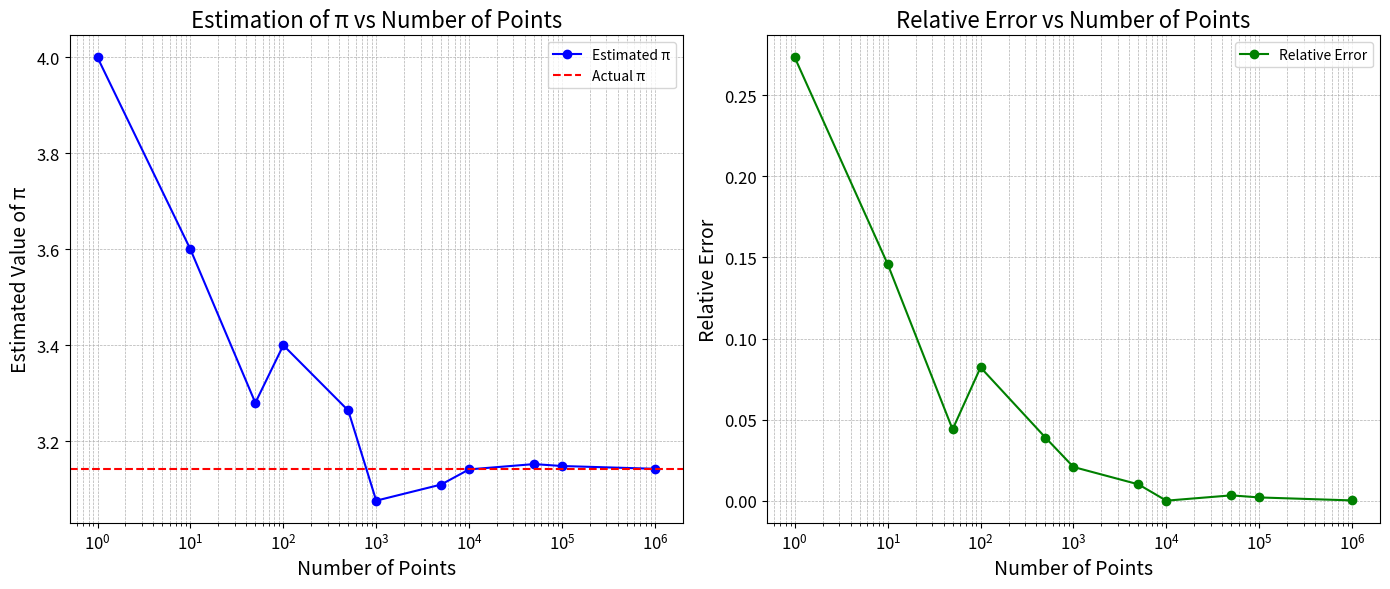

Python code for this plot:
import random
import math
import matplotlib.pyplot as plt

def estimate_pi(num_points):
    inside_circle = 0

    for _ in range(num_points):
        x = random.uniform(0, 1)
        y = random.uniform(0, 1)
        distance = math.sqrt(x**2 + y**2)

        if distance <= 1:
            inside_circle += 1

    pi_estimate = (inside_circle / num_points) * 4
    return pi_estimate

def run_estimations(points_list):
    pi_estimates = []
    relative_errors = []

    for num_points in points_list:
        pi_estimate = estimate_pi(num_points)
        pi_estimates.append(pi_estimate)

        relative_error = abs((math.pi - pi_estimate) / math.pi)
        relative_errors.append(relative_error)

    plt.figure(figsize=(14, 6))

    # Plot for pi estimates
    plt.subplot(1, 2, 1)
    plt.plot(points_list, pi_estimates, marker='o', color='blue', label='Estimated π')
    plt.axhline(y=math.pi, color='red', linestyle='--', label='Actual π')
    plt.title('Estimation of π vs Number of Points', fontsize=16)
    plt.xlabel('Number of Points', fontsize=14)
    plt.ylabel('Estimated Value of π', fontsize=14)
    plt.xscale('log')  # Log scale for better visualization
    plt.grid(True, which='both', linestyle='--', linewidth=0.5)
    plt.legend()
    plt.xticks(fontsize=12)
    plt.yticks(fontsize=12)

    # Plot for relative errors
    plt.subplot(1, 2, 2)
    plt.plot(points_list, relative_errors, marker='o', color='green', label='Relative Error')
    plt.title('Relative Error vs Number of Points', fontsize=16)
    plt.xlabel('Number of Points', fontsize=14)
    plt.ylabel('Relative Error', fontsize=14)
    plt.xscale('log')
    plt.grid(True, which='both', linestyle='--', linewidth=0.5)
    plt.legend()
    plt.xticks(fontsize=12)
    plt.yticks(fontsize=12)

    plt.tight_layout()
    plt.show()


# List of different numbers of points to test
points_list = [1, 10, 50, 100, 500, 1000, 5000, 10000, 50000, 100000, 1000000]

# Run the estimations and generate plots
run_estimations(points_list)

